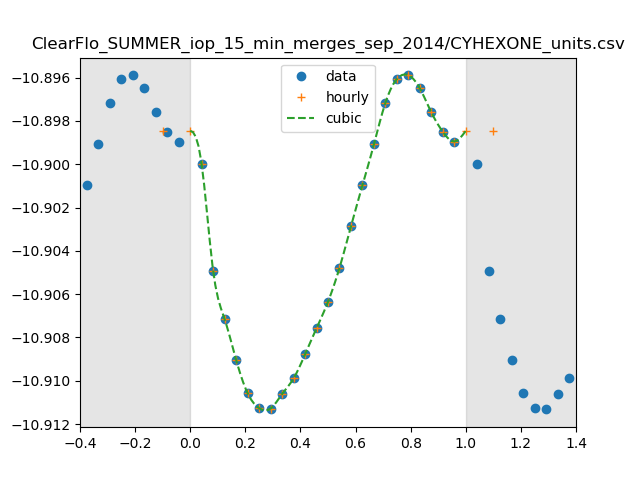

Source data for this figure (header and first rows):
0, 1.2712601546554922e-11
1, 1.2589000240847644e-11
2, 1.2446868597314506e-11
3, 1.2383394257757532e-11
4, 1.2329974802825482e-11
5, 1.228636358461291e-11
6, 1.2266911165083557e-11
7, 1.2266364850467595e-11
8, 1.2285313876007508e-11
9, 1.2305679415065582e-11
10, 1.2337208197605201e-11
11, 1.237150502957332e-11
12, 1.240643884654734e-11
13, 1.2451219263343041e-11
14, 1.2506242635729706e-11
15, 1.2561094038896716e-11
16, 1.2615937748668612e-11
17, 1.2671836291179045e-11
18, 1.2703870425455259e-11
19, 1.2709109587936683e-11
20, 1.2691244016266849e-11
21, 1.2658892990492173e-11
22, 1.2632721839181559e-11
23, 1.261967422071732e-11
